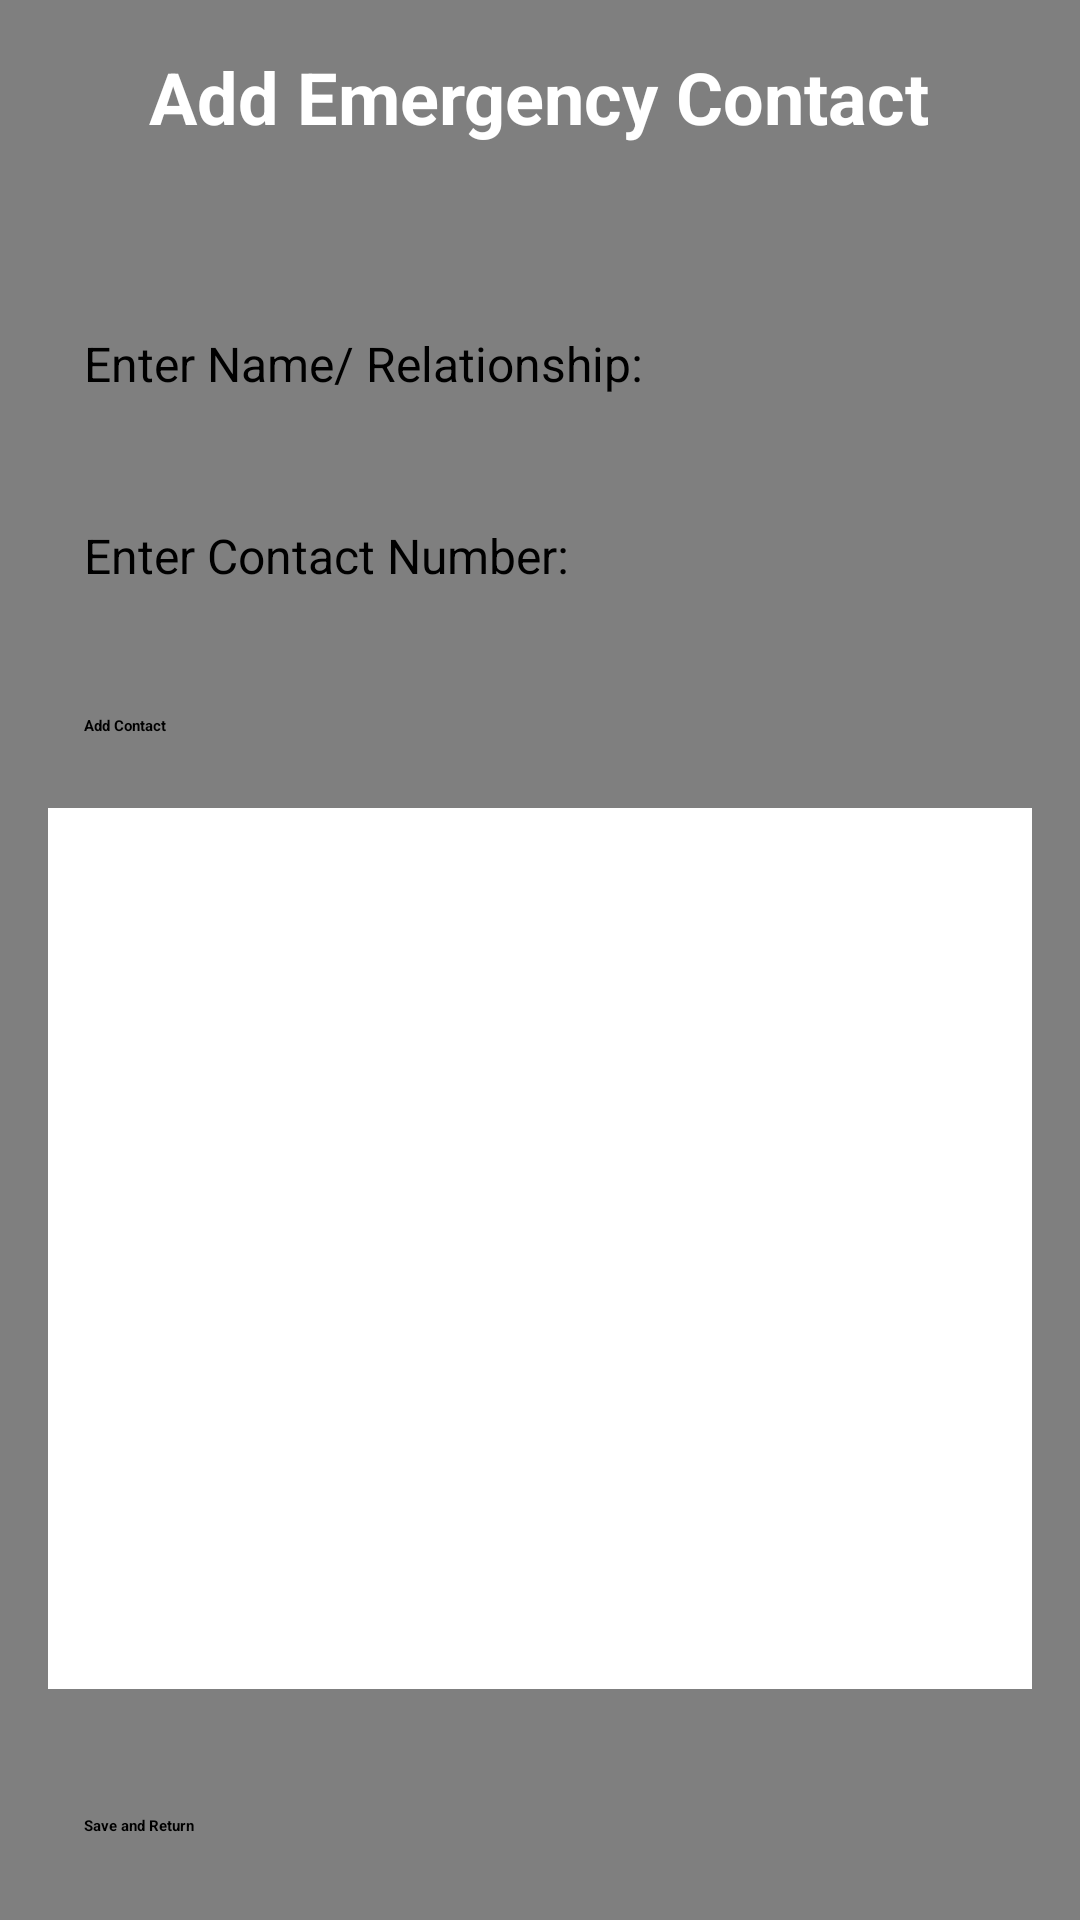

This screen was rendered from an Android layout file. Write that file and the resources it references.
<!-- AndroidManifest.xml: application theme Theme.CrecheManagementApp -->
<!-- res/layout/activity_emergency_contact.xml -->
<FrameLayout
    xmlns:android="http://schemas.android.com/apk/res/android"
    android:layout_width="match_parent"
    android:layout_height="match_parent"
    android:orientation="vertical">

    <ImageView
        android:layout_width="match_parent"
        android:layout_height="match_parent"
        android:contentDescription="Background Image"
        android:scaleType="centerCrop"
        android:src="@drawable/background_creche" />

    
    <View
        android:layout_width="match_parent"
        android:layout_height="match_parent"
        android:background="#80000000" />

    <LinearLayout
        android:layout_width="match_parent"
        android:layout_height="match_parent"
        android:orientation="vertical"
        android:padding="16dp">

        <TextView
            android:layout_width="wrap_content"
            android:layout_height="wrap_content"
            android:text="Add Emergency Contact"
            android:textSize="24sp"
            android:textStyle="bold"
            android:textColor="#FFFFFF"
            android:layout_marginBottom="50dp"
            android:layout_gravity="center"/>

        <EditText
            android:id="@+id/ECfirstName"
            style="@style/CustomEditText"
            android:layout_width="match_parent"
            android:layout_height="wrap_content"
            android:layout_marginBottom="16dp"
            android:background="@drawable/edit_text_background"
            android:hint="Enter Name/ Relationship:"
            android:minHeight="48dp"
            android:padding="12dp"
            android:textColor="#000" />

        <EditText
            android:id="@+id/EClastName"
            style="@style/CustomEditText"
            android:layout_width="match_parent"
            android:layout_height="wrap_content"
            android:layout_marginBottom="16dp"
            android:background="@drawable/edit_text_background"
            android:hint="Enter Contact Number:"
            android:minHeight="48dp"
            android:padding="12dp"
            android:textColor="#000" />

        <Button
            android:id="@+id/btnAddEmergencyContact"
            android:layout_width="match_parent"
            android:layout_height="wrap_content"
            android:text="Add Contact"
            android:backgroundTint="#FFFFFF"
            android:textColor="#000000"
            android:textStyle="bold"
            android:padding="12dp" />

        <androidx.recyclerview.widget.RecyclerView
            android:id="@+id/rvContacts"
            android:layout_width="match_parent"
            android:layout_height="0dp"
            android:layout_weight="1"
            android:layout_marginTop="12dp"
            android:layout_marginBottom="30dp"
            android:background="@color/white"/>

        <Button
            android:id="@+id/btnSaveAndReturn"
            android:layout_width="match_parent"
            android:layout_height="wrap_content"
            android:text="Save and Return"
            android:backgroundTint="#FFFFFF"
            android:textColor="#000000"
            android:textStyle="bold"
            android:padding="12dp" />

    </LinearLayout>


</FrameLayout>
<!-- resources referenced by this layout -->
<resources>
  <color name="white">#FFFFFFFF</color>
  <style name="CustomEditText">
          <item name="android:layout_width">match_parent</item>
          <item name="android:layout_height">wrap_content</item>
          <item name="android:background">@drawable/edit_text_background</item>
          <item name="android:padding">12dp</item>
          <item name="android:textColor">#000</item>
          <item name="android:textSize">16sp</item>
          <item name="android:layout_marginBottom">12dp</item>
      </style>
</resources>
